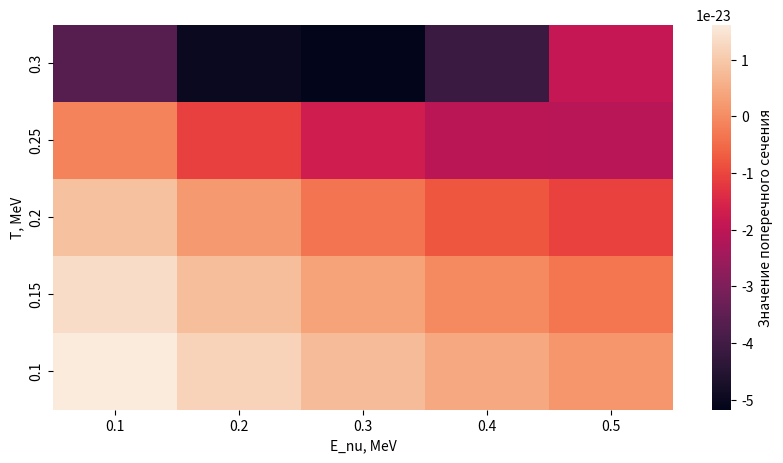

Write the Python code that produced this figure.
import numpy as np
import matplotlib.pyplot as plt
import seaborn as sns

G_F = 1.166*10**(-11) #MeV**(-2)
m_e = 0.511 #MeV
theta_W = 0.491
sin_sq_w = 0.235

def g_L(theta_W):
    return 1+2*sin_sq_w
def g_R(theta_W):
    return 2*sin_sq_w

def cross_section(T, E_nu):
    a = ((g_L(theta_W))**2)*((1-(T/E_nu))**2)
    b = g_L(theta_W)*g_R(theta_W)*m_e*T/((E_nu)**2)
    cross_section = ((G_F**2)*m_e)*((g_R(theta_W)**2)+a-b)/(2*np.pi)
    
    return cross_section

t = np.linspace(0.1, 0.3, 5) #MeV
e_nu = np.linspace(0.1, 0.5, 5) #MeV


T, E_nu = np.meshgrid(t, e_nu)

def neutrino_departure_angle(T, E_nu):
    cos_nda = 2*((E_nu)**2+(m_e)**2-T*m_e+E_nu*(T-m_e))/E_nu
    return cos_nda

mask = [[0 for i in range(len(e_nu))] for j in range(len(t))]

for i in range(len(t)):
    for j in range(len(e_nu)):
        if neutrino_departure_angle(t[i], e_nu[j]) >= -1 and neutrino_departure_angle(t[i], e_nu[j]) <= 1:
            mask[i][j] = 1
            mask[i][j] = bool(mask[i][j])
        else:
            mask[i][j] = bool(mask[i][j])
print(mask)




plt.figure(figsize=(10, 5))
sns.heatmap(cross_section(T, E_nu), xticklabels=np.round(e_nu[::], 1), 
           yticklabels=np.round(t[::-1], 2), cbar_kws={'label': 'Значение поперечного сечения'})
plt.xlabel('E_nu, MeV')
plt.ylabel('T, MeV')
plt.show()
